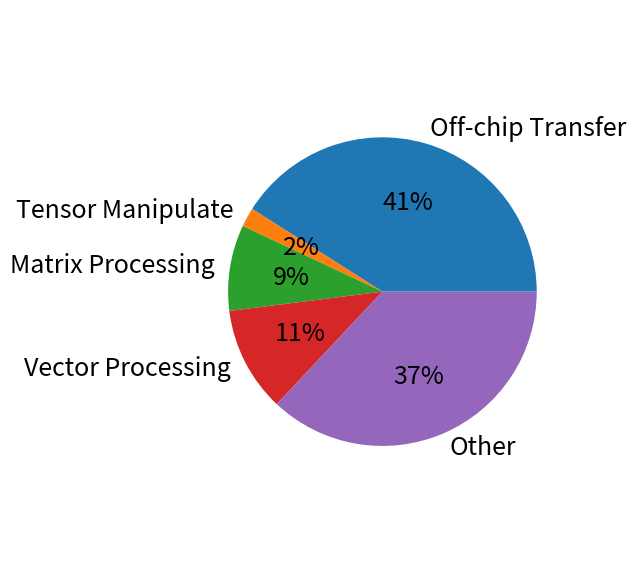

Write Python code to recreate this figure.
import matplotlib.pyplot as plt

labels = ['Off-chip Transfer', 'Tensor Manipulate', 'Matrix Processing', 'Vector Processing', 'Other']
sizes = [41, 2, 9, 11, 37]

# Create the pie chart
plt.figure(figsize=(6, 6))
plt.pie(
    sizes,
    labels=labels,
    autopct='%1.0f%%',
    shadow=False,
    # startangle=90,
    textprops={'fontsize': 18}  # 设置字体大小
)

# Ensure the pie is drawn as a circle
plt.axis('equal')

plt.savefig('npu_work.svg', bbox_inches='tight')

# Display the chart
plt.tight_layout()
plt.show()
